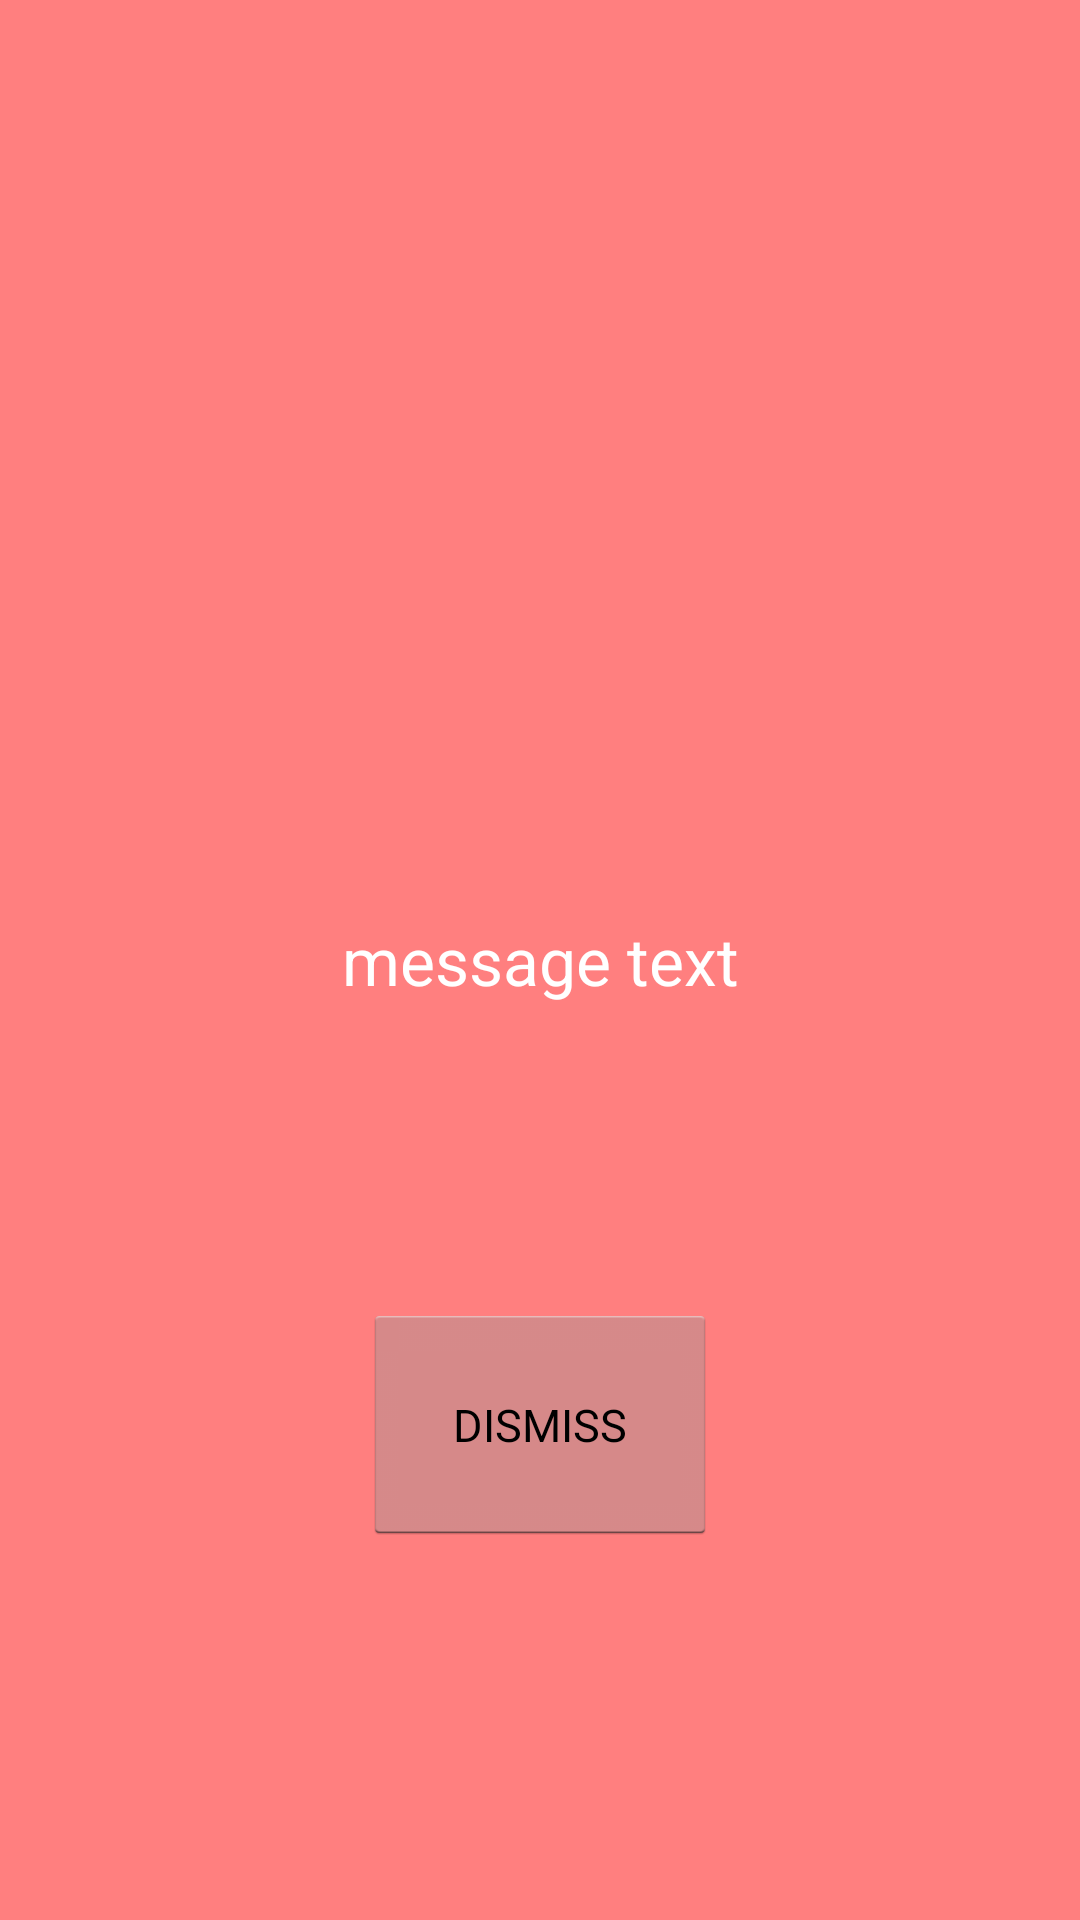

Produce the Android XML layout that renders to this screen, including the resource entries it uses.
<!-- AndroidManifest.xml: application theme android:Theme.Holo.Light.NoActionBar.Fullscreen -->
<!-- res/layout/pop_up_mic_out.xml -->
<?xml version="1.0" encoding="utf-8"?>
<RelativeLayout
    xmlns:android="http://schemas.android.com/apk/res/android"
    android:layout_width="match_parent"
    android:layout_height="match_parent"
    android:background="#ff7f7f">

    <TextView
        android:id="@+id/message"
        android:layout_width="400dp"
        android:layout_height="wrap_content"
        android:layout_centerInParent="true"
        android:layout_marginStart="30dp"
        android:layout_marginTop="30dp"
        android:layout_marginEnd="30dp"
        android:layout_marginBottom="100dp"
        android:shadowColor="#E33939"
        android:text="message text"
        android:textAlignment="center"
        android:textColor="#FFFFFF"
        android:textSize="22sp" />

    <Button
        android:id="@+id/btnDismiss"
        android:layout_width="wrap_content"
        android:layout_height="wrap_content"
        android:layout_centerHorizontal="true"
        android:layout_below="@+id/message"
        android:textSize="15dp"
        android:padding="30dp"
        android:text="DISMISS" />
</RelativeLayout>
<!-- resources referenced by this layout -->
<resources>

</resources>
